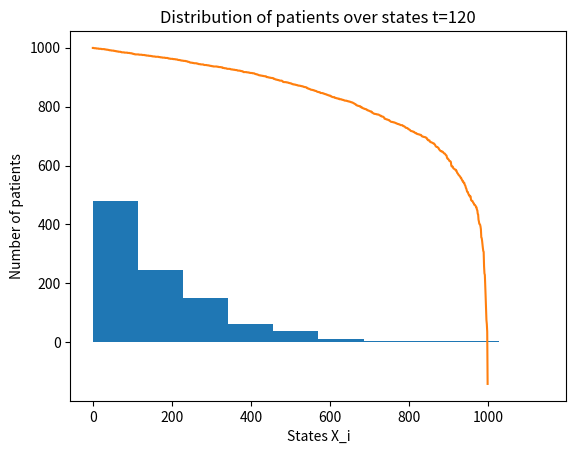

Recreate this plot in Python.
"""
Project 1
"""
import numpy as np
import matplotlib.pyplot as plt
import random
from numpy.linalg import matrix_power

class Patient:
	def __init__(self, p, id_, x0=1):

		self.p = p
		self.id_ = id_
		self.x0 = x0 # initial state
		self.x = x0
		self.iter = 0
		self.alive = self.is_alive()
		self.history = []
		self.history.append(self.x)

	def is_alive(self):
		if self.x == len(p)-1:
			alive = False
		else:
			alive = True
		return alive

	def iterate(self):
		sample_list = list(range(len(self.p)))
		weights = tuple([self.p[self.x,idx] for idx in sample_list])
		self.x = random.choices(sample_list, weights=weights)[0]

		self.alive = self.is_alive()

		self.iter  += 1
		self.history.append(self.x)

	def get_history(self):
		return self.history

	def get_final_iter(self):
		return self.iter

class Experiment:
	def __init__(self, p, N=100):
		self.N = N
		self.p = p
		self.patients = []
		self.patients_histories = []
		self.final_iters = []

	def generate_patients(self):
		for id_ in range(self.N):
			patient = Patient(p=self.p, id_=id_)
			self.patients.append(patient)

	def run(self):
		self.generate_patients()
		for patient in self.patients:
			print(f"Patient {patient.id_}")
			while patient.is_alive():
				patient.iterate()

			self.patients_histories.append(patient.get_history())
			self.final_iters.append(patient.get_final_iter())

	def get_histories(self):
		return self.patients_histories

	def get_final_iters(self):
		final_iters = sorted(self.final_iters)
		counts = np.bincount(final_iters)
		return final_iters, counts

def theoretical_dist_states(p, p0, time):
	"""
	returns theoretical distribution following p matrix from
	initial state p0 at time "time": p_t = p0(P^t)
	"""
	return np.matmul(p0,matrix_power(p, time))

if __name__ == "__main__":
	
	"""
	TASK 1:
	"""
	p = np.array([[0.9915, 0.005, 0.0025, 0, 0.001], [0, 0.986, 0.005, 0.004, 0.005],
	[0, 0, 0.992, 0.003, 0.005], [0, 0, 0, 0.991, 0.009], [0,0,0,0,1]])

	# define the experiment
	N = 1000
	experiment = Experiment(p=p, N=N)
	experiment.run()

	print("--Experiment finished--")

	histories = experiment.get_histories()
	final_iters, counts = experiment.get_final_iters()

	# plot results
	plt.hist(final_iters)
	plt.title("Distribution of patients over number of final iteration")
	plt.xlabel("Final iteration number (death)")
	plt.ylabel("Number of patients")
	plt.show()

	plt.plot(N-np.array(final_iters))
	plt.title("Number of alive patients")
	plt.xlabel("Iteration")
	plt.ylabel("Number of alive patients")
	plt.show()

	# lets see now at t=120 (Simulation)
	histories_t120 = []
	for history in histories:
		try:
			histories_t120.append(history[119])
		except:
			histories_t120.append(len(p)-1)

	plt.hist(histories_t120)
	plt.title("Distribution of patients over states t=120")
	plt.xlabel("States X_i")
	plt.ylabel("Number of patients")
	plt.show()

	counts_t120 = np.bincount(sorted(histories_t120))

	"""
	TASK 2:
	lets compare the simulation at t=120 with the 
	theoretical distribution
	"""
	pt = theoretical_dist_states(p=p, p0=np.array([1,0,0,0,0]), time=119)
	print(counts_t120)
	print(pt)



